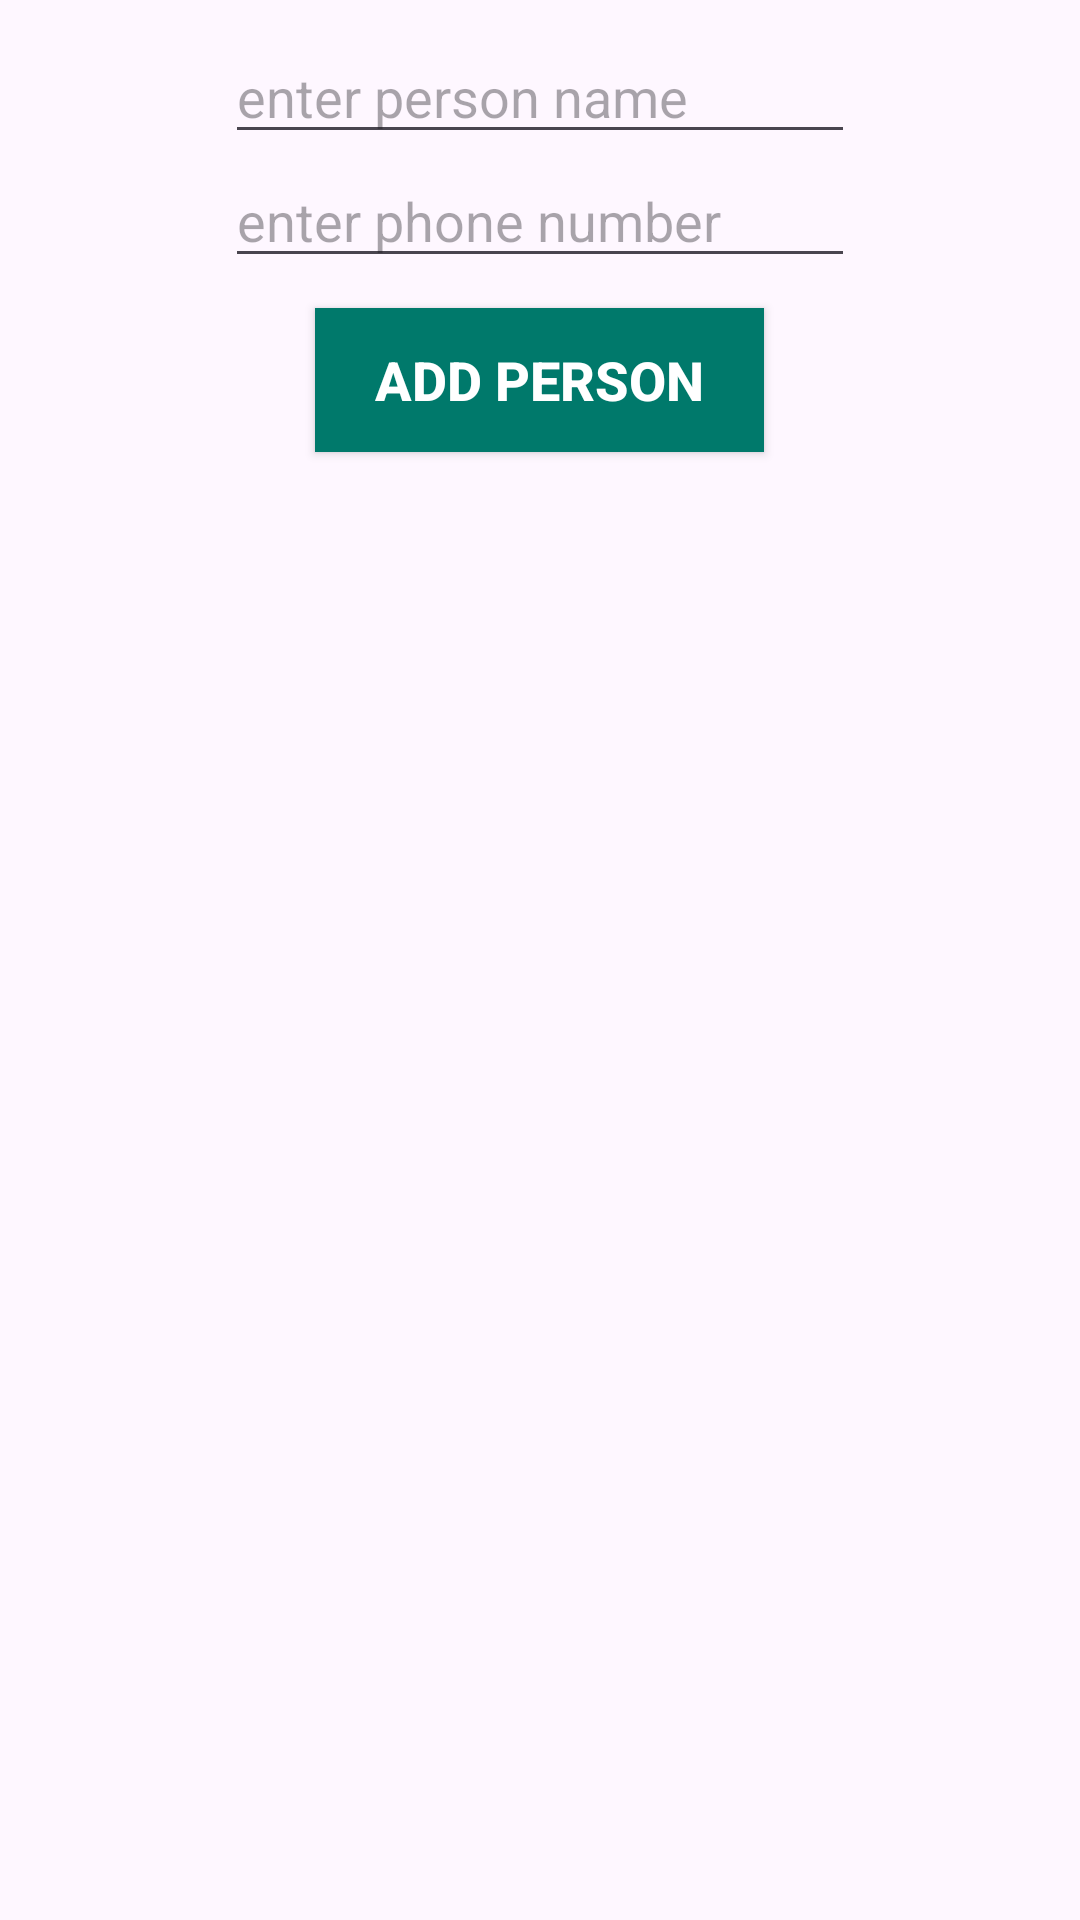

Produce the Android XML layout that renders to this screen, including the resource entries it uses.
<!-- AndroidManifest.xml: application theme Theme.Fragments_PhoneBook -->
<!-- res/layout/fragment_add_person.xml -->
<?xml version="1.0" encoding="utf-8"?>
<LinearLayout xmlns:android="http://schemas.android.com/apk/res/android"
    xmlns:tools="http://schemas.android.com/tools"
    android:layout_width="match_parent"
    android:layout_height="match_parent"
    android:orientation="vertical"
    tools:context=".AddPersonFrag">


    <EditText
        android:id="@+id/etName"
        android:layout_width="wrap_content"
        android:layout_height="wrap_content"
        android:layout_gravity="center_horizontal"
        android:layout_marginTop="10dp"
        android:ems="10"
        android:hint="enter person name"
        android:inputType="textPersonName" />

    <EditText
        android:id="@+id/etPhone"
        android:layout_width="wrap_content"
        android:layout_height="wrap_content"
        android:layout_gravity="center_horizontal"
        android:ems="10"
        android:hint="enter phone number"
        android:inputType="phone"

        />

    <Button
        android:id="@+id/btnAdd"
        android:layout_width="wrap_content"
        android:layout_height="wrap_content"
        android:layout_gravity="center_horizontal"
        android:layout_marginTop="10dp"
        android:background="@color/colorPrimaryDark"
        android:paddingLeft="20dp"
        android:paddingRight="20dp"
        android:text="Add person"
        android:textColor="#FFFFFF"
        android:textSize="18sp"
        android:textStyle="bold" />
</LinearLayout>
<!-- resources referenced by this layout -->
<resources>
  <color name="colorPrimaryDark">#00796B</color>
  <style name="Theme.Fragments_PhoneBook" parent="Base.Theme.Fragments_PhoneBook" />
  <style name="Base.Theme.Fragments_PhoneBook" parent="Theme.Material3.DayNight.NoActionBar">
          
          
      </style>
</resources>
